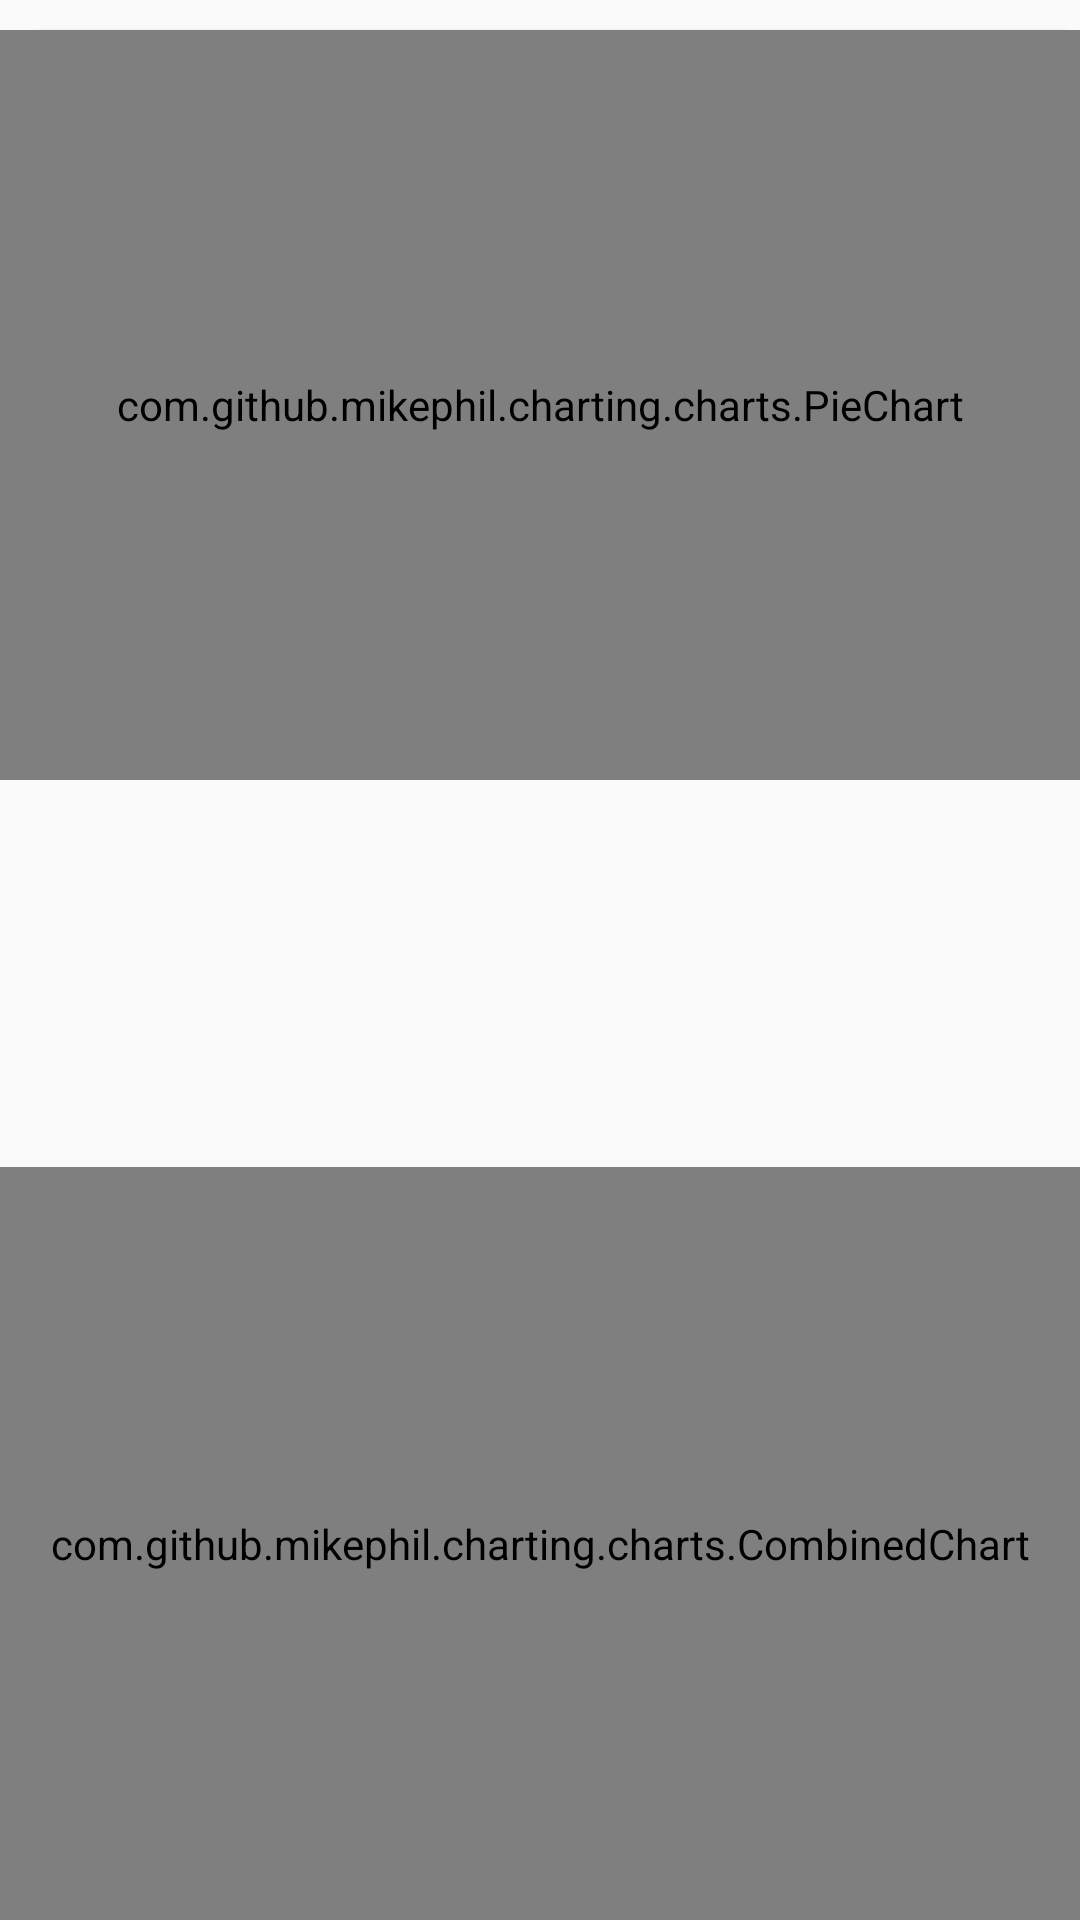

Write the Android layout XML for this screen, with the resource values it uses.
<!-- AndroidManifest.xml: activity theme AppTheme -->
<!-- res/layout/activity_statistical.xml -->
<?xml version="1.0" encoding="utf-8"?>
  <RelativeLayout xmlns:android="http://schemas.android.com/apk/res/android"
  android:layout_width="match_parent" android:layout_height="wrap_content"
  android:background="@color/colorBackgroundItem">
    <Spinner
      android:id="@+id/spinner1"
      android:layout_width="match_parent"
      android:layout_height="wrap_content"
      android:background="@android:drawable/btn_dropdown"
      android:layout_alignParentLeft="true"
      android:layout_alignParentTop="true"
      android:layout_marginLeft="8dp"
      android:layout_marginTop="8dp"
      android:spinnerMode="dropdown"/>
    <Spinner
      android:id="@+id/spinner2"
      android:layout_width="match_parent"
      android:layout_height="wrap_content"
      android:background="@android:drawable/btn_dropdown"
      android:layout_below="@+id/spinner1"
      android:layout_alignParentLeft="true"
      android:layout_marginLeft="8dp"
      android:layout_marginTop="8dp"
      android:spinnerMode="dropdown"/>


  
      
      
      
      
      
      
    xmlns:tools="http://schemas.android.com/tools"
    android:layout_width="match_parent"
    android:layout_height="match_parent"
    >
    <com.github.mikephil.charting.charts.PieChart
      android:id="@+id/piechart"
      android:layout_width="match_parent"
      android:layout_height="250dp"
      android:layout_marginTop="10dp"
      android:layout_alignParentTop="true"
      />

    <com.github.mikephil.charting.charts.CombinedChart
      android:id="@+id/combinedChart"
      android:layout_width="match_parent"
      android:layout_height="300dp"
      android:layout_below="@id/piechart"
      android:layout_marginTop="129dp" />
   </RelativeLayout>
<!-- resources referenced by this layout -->
<resources>
  <color name="colorBackgroundItem">#FAFAFA</color>
  <style name="AppTheme" parent="Theme.AppCompat.Light.DarkActionBar">
          
          <item name="colorPrimary">@color/colorPrimary</item>
          <item name="colorPrimaryDark">@color/colorPrimaryDark</item>
          <item name="colorAccent">@color/colorAccent</item>
          <item name="android:colorBackground">@color/colorBackgroundPrimary</item>
          
      </style>
  <color name="colorPrimary">@color/p_500</color>
  <color name="colorPrimaryDark">@color/p_750</color>
  <color name="colorAccent">@color/a_200</color>
  <color name="colorBackgroundPrimary">#EEEEEE</color>
  <color name="p_500">#2db84c</color>
  <color name="p_750">#247936</color>
  <color name="a_200">#5af158</color>
</resources>
